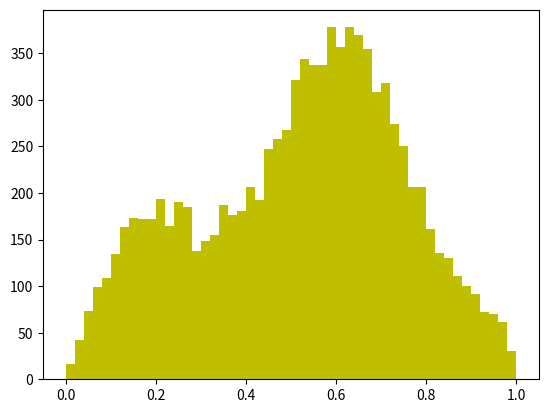

Write Python code to recreate this figure.
import numpy as np
import matplotlib.pyplot as plt
    
def f(x):
    return x - x**2 + x**3 - x**4 + np.sin(x*13.)/13.
    
x = np.random.rand(20000)
y = np.random.rand(20000)*0.45
data = x[y<f(x)]

plt.hist(data, bins=50, range=(0.,1.), color='y')
plt.show()